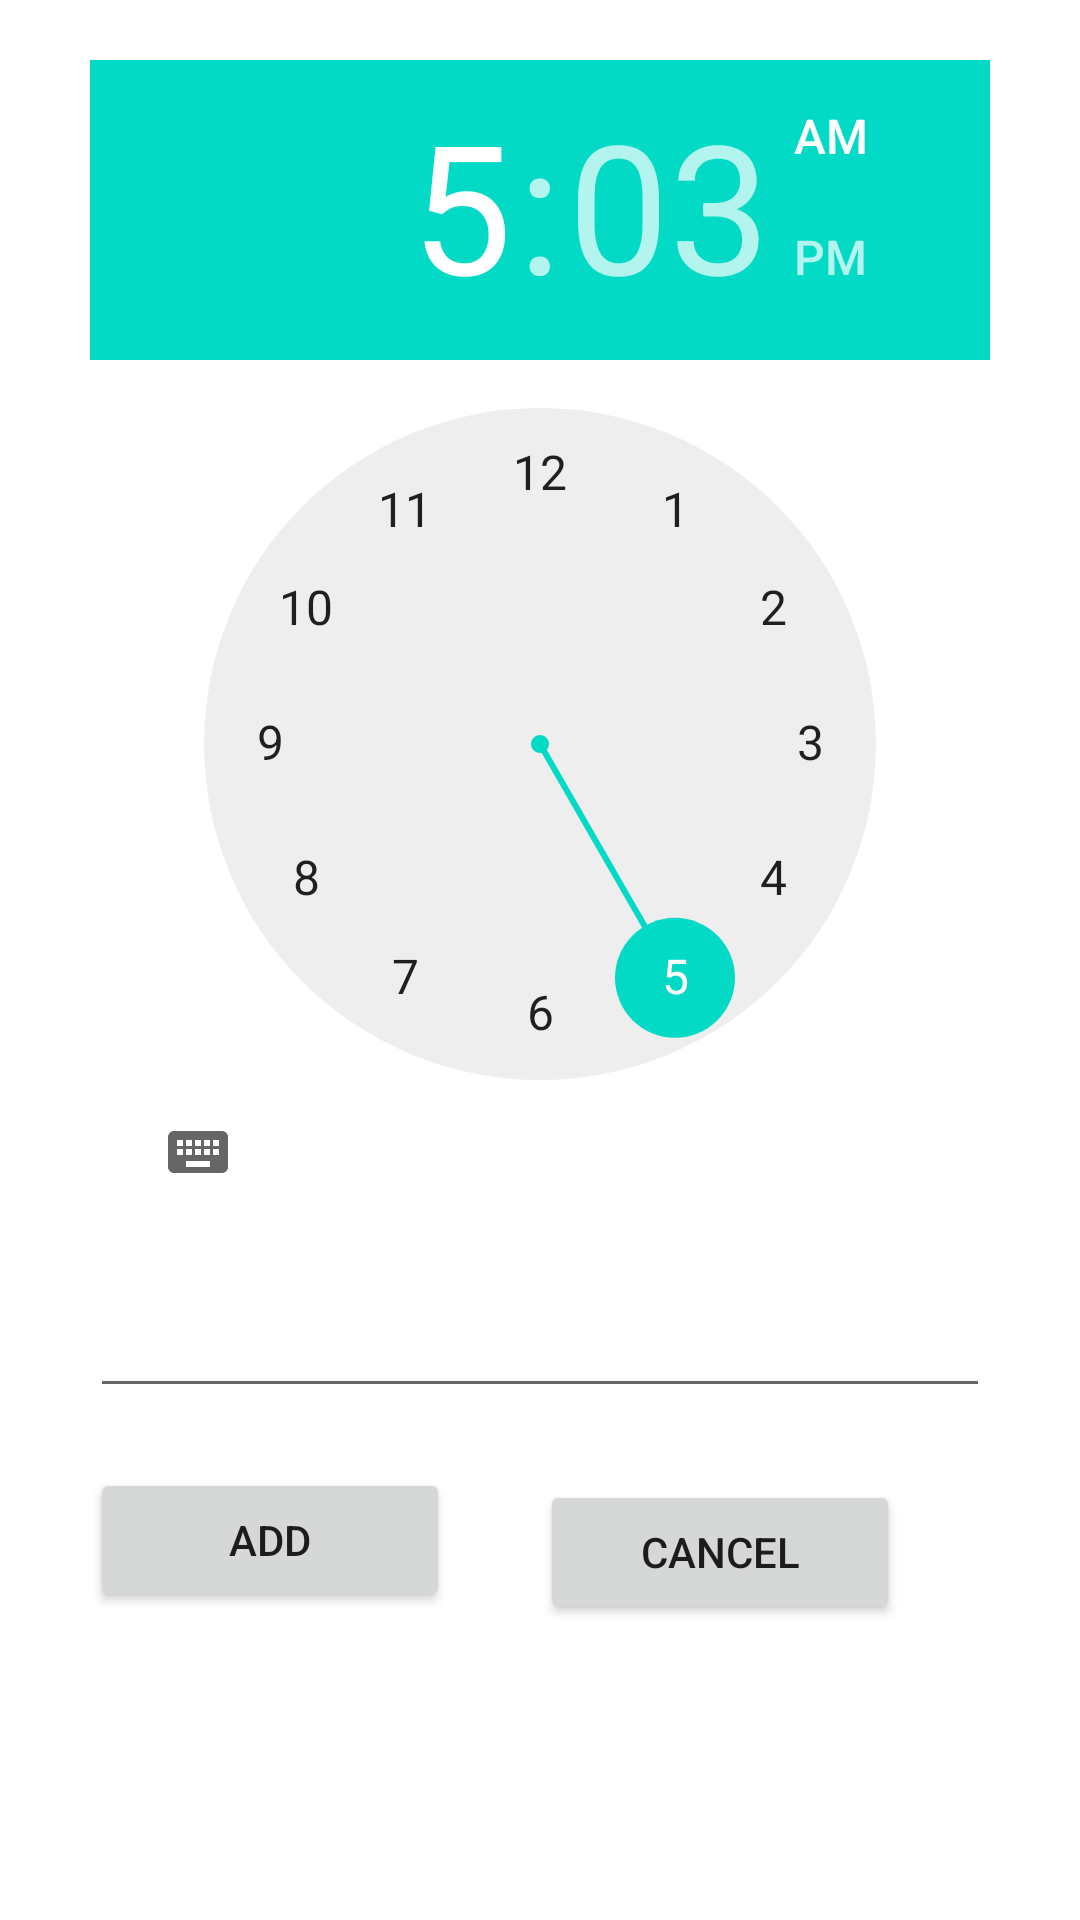

Here is an Android app screen rendered from its layout file. Give the layout XML and the strings, colors and styles it references.
<!-- AndroidManifest.xml: application theme Theme.AlarmClock_mini_project -->
<!-- res/layout/activity_add.xml -->
<?xml version="1.0" encoding="utf-8"?>
<RelativeLayout xmlns:android="http://schemas.android.com/apk/res/android"
    android:layout_width="match_parent"
    android:layout_height="match_parent"
    xmlns:app="http://schemas.android.com/apk/res-auto">

    <TimePicker
        android:id="@+id/timepicker"
        android:layout_width="wrap_content"
        android:layout_height="wrap_content"
      android:layout_marginRight="30dp"
        android:layout_marginTop="20dp"
        android:layout_marginLeft="30dp"

        android:ems="10"
        android:inputType="textPersonName"



        />

    <EditText
        android:layout_width="match_parent"
        android:layout_height="wrap_content"
        android:inputType="text"
        android:id="@+id/name"
        android:layout_below="@+id/timepicker"
        android:layout_marginRight="30dp"
        android:layout_marginTop="20dp"
        android:layout_marginLeft="30dp"

        />
    <LinearLayout
        android:layout_width="match_parent"
        android:layout_height="wrap_content"
        android:layout_marginRight="30dp"
        android:layout_marginTop="20dp"
        android:layout_marginLeft="30dp"
        android:orientation="horizontal"
        android:layout_below="@+id/name"

       >
        <Button
            android:layout_width="wrap_content"
            android:layout_height="wrap_content"
            android:id="@+id/button_save"
            android:layout_weight="1"
            android:text="@string/add"
        >
    </Button>
        <Button

            android:layout_width="wrap_content"
            android:layout_height="wrap_content"
            android:id="@+id/button_cancel"
            android:layout_weight="1"
            android:text="@string/cancel"
            android:layout_marginRight="30dp"
            android:layout_marginTop="4dp"
            android:layout_marginLeft="30dp">

</Button>
    </LinearLayout>






</RelativeLayout>
<!-- resources referenced by this layout -->
<resources>
  <string name="add">ADD</string>
  <string name="cancel">Cancel</string>
  <style name="Theme.AlarmClock_mini_project" parent="Theme.MaterialComponents.DayNight.DarkActionBar">
          
          <item name="colorPrimary">@color/purple_500</item>
          <item name="colorPrimaryVariant">@color/purple_700</item>
          <item name="colorOnPrimary">@color/white</item>
          
          <item name="colorSecondary">@color/teal_200</item>
          <item name="colorSecondaryVariant">@color/teal_700</item>
          <item name="colorOnSecondary">@color/black</item>
          
          <item name="android:statusBarColor">?attr/colorPrimaryVariant</item>
          
      </style>
  <!-- not gathered from this repository: default colours our renderer supplied (Android Studio template values) -->
  <color name="purple_500">#FF6200EE</color>
  <color name="purple_700">#FF3700B3</color>
  <color name="teal_200">#FF03DAC5</color>
  <color name="teal_700">#FF018786</color>
  <color name="black">#FF000000</color>
  <color name="white">#FFFFFFFF</color>
</resources>
